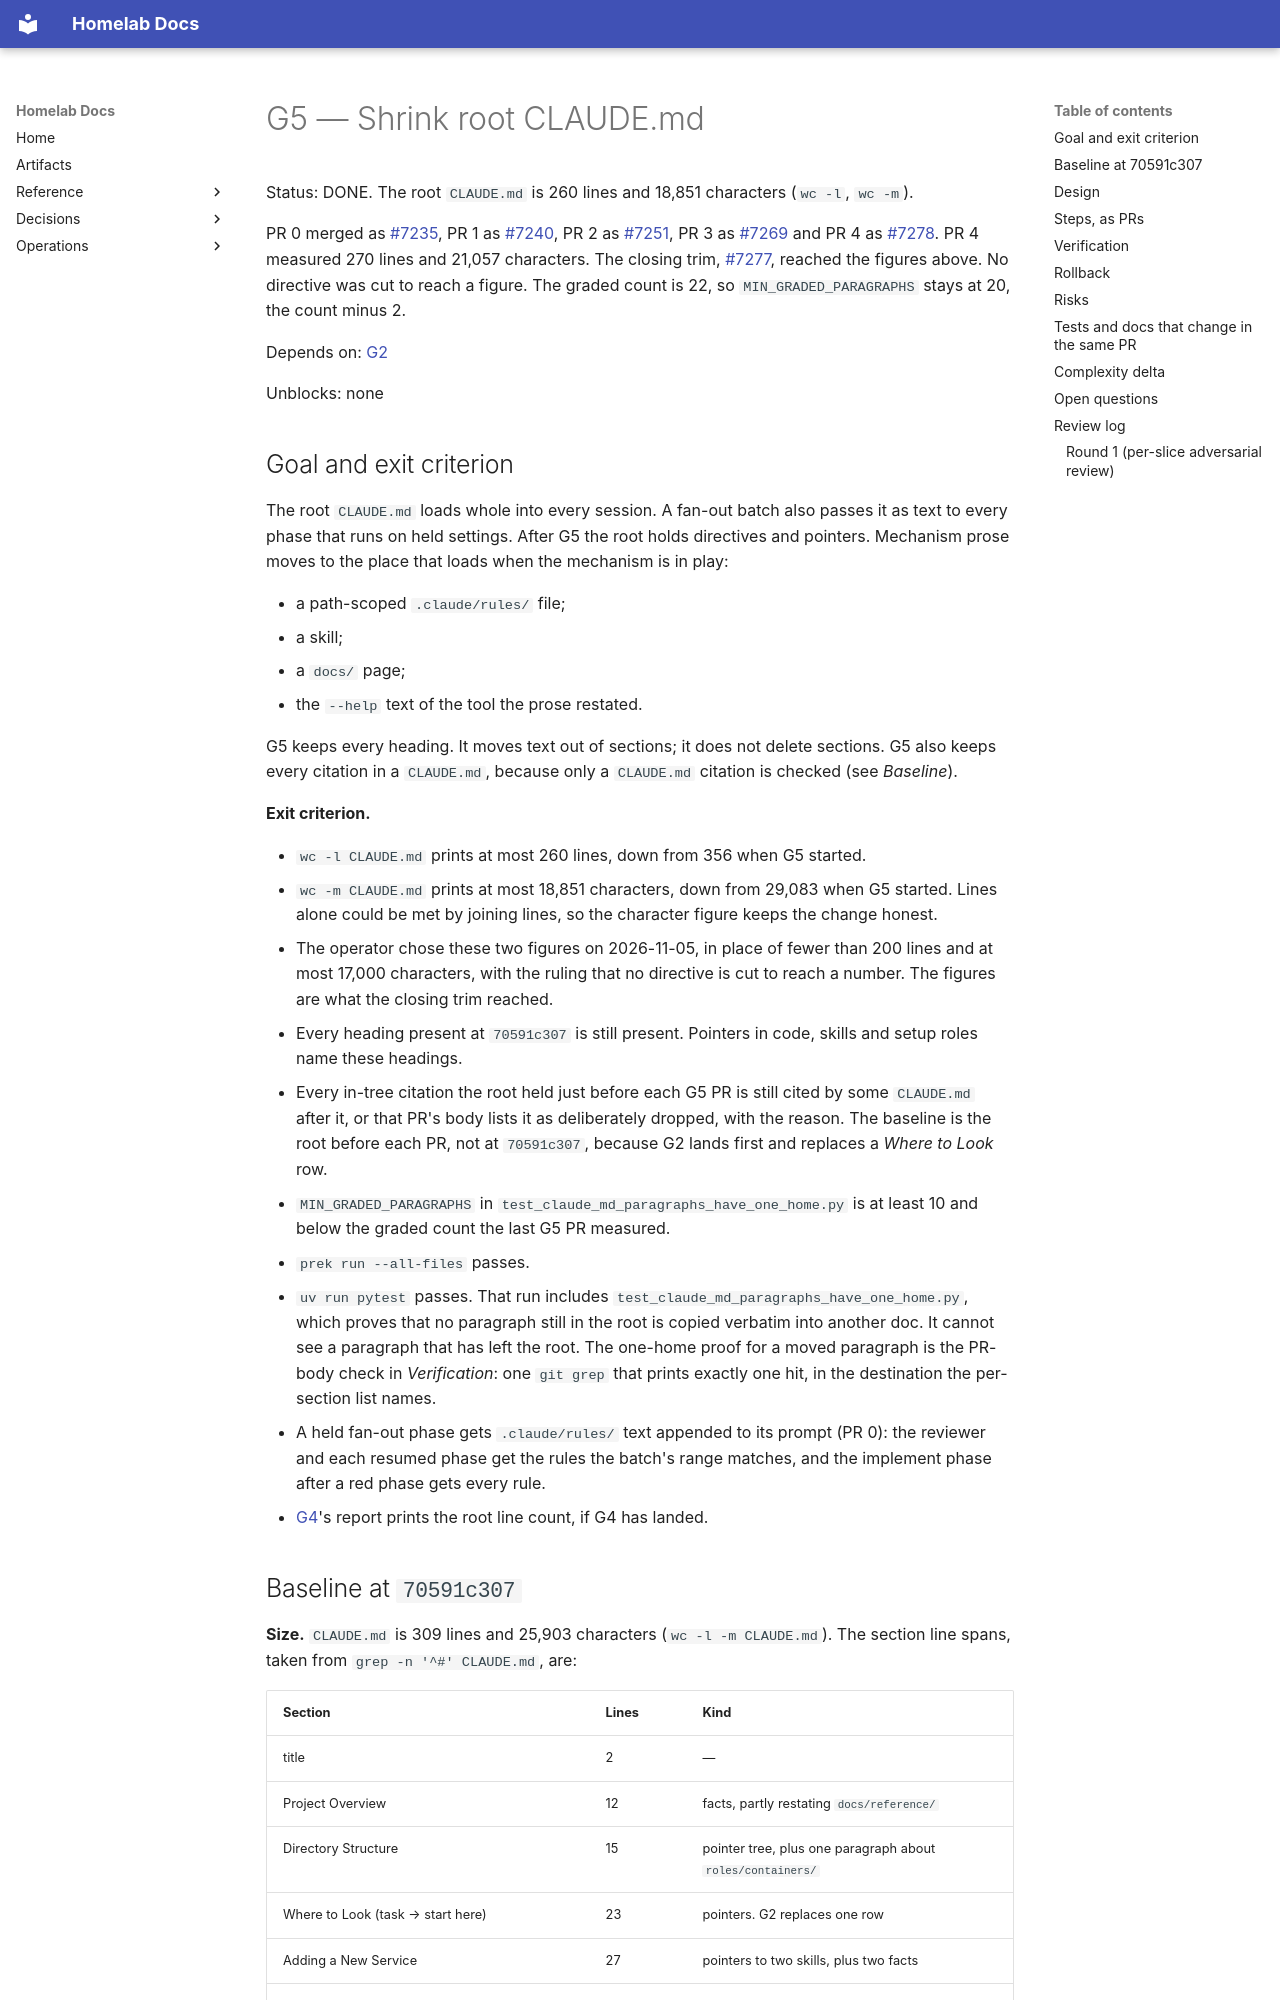

repository: DanielH2018/server · page: target-architecture/docs-guard/g5-shrink-root-claude-md/index.html · generator: mkdocs

# G5 — Shrink root CLAUDE.md

Status: DONE. The root `CLAUDE.md` is 260 lines and 18,851 characters (`wc -l`, `wc -m`).

PR 0 merged as [#7235](https://github.com/DanielH2018/server/pull/7235), PR 1 as
[#7240](https://github.com/DanielH2018/server/pull/7240), PR 2 as
[#7251](https://github.com/DanielH2018/server/pull/7251), PR 3 as
[#7269](https://github.com/DanielH2018/server/pull/7269) and PR 4 as
[#7278](https://github.com/DanielH2018/server/pull/7278). PR 4 measured 270 lines and 21,057
characters. The closing trim, [#7277](https://github.com/DanielH2018/server/issues/7277), reached
the figures above. No directive was cut to reach a figure. The graded count is 22, so
`MIN_GRADED_PARAGRAPHS` stays at 20, the count minus 2.

Depends on: [G2](g2-retire-lock.md)

Unblocks: none

## Goal and exit criterion

The root `CLAUDE.md` loads whole into every session. A fan-out batch also passes it as text to
every phase that runs on held settings. After G5 the root holds directives and pointers.
Mechanism prose moves to the place that loads when the mechanism is in play:

- a path-scoped `.claude/rules/` file;
- a skill;
- a `docs/` page;
- the `--help` text of the tool the prose restated.

G5 keeps every heading. It moves text out of sections; it does not delete sections. G5 also
keeps every citation in a `CLAUDE.md`, because only a `CLAUDE.md` citation is checked (see
*Baseline*).

**Exit criterion.**

- `wc -l CLAUDE.md` prints at most 260 lines, down from 356 when G5 started.
- `wc -m CLAUDE.md` prints at most 18,851 characters, down from 29,083 when G5 started. Lines
  alone could be met by joining lines, so the character figure keeps the change honest.
- The operator chose these two figures on 2026-11-05, in place of fewer than 200 lines and at most
  17,000 characters, with the ruling that no directive is cut to reach a number. The figures are
  what the closing trim reached.
- Every heading present at `70591c307` is still present. Pointers in code, skills and
  setup roles name these headings.
- Every in-tree citation the root held just before each G5 PR is still cited by some
  `CLAUDE.md` after it, or that PR's body lists it as deliberately dropped, with the reason.
  The baseline is the root before each PR, not at `70591c307`, because G2 lands first and
  replaces a *Where to Look* row.
- `MIN_GRADED_PARAGRAPHS` in `test_claude_md_paragraphs_have_one_home.py` is at least 10 and
  below the graded count the last G5 PR measured.
- `prek run --all-files` passes.
- `uv run pytest` passes. That run includes `test_claude_md_paragraphs_have_one_home.py`,
  which proves that no paragraph still in the root is copied verbatim into another doc. It
  cannot see a paragraph that has left the root. The one-home proof for a moved paragraph is
  the PR-body check in *Verification*: one `git grep` that prints exactly one hit, in the
  destination the per-section list names.
- A held fan-out phase gets `.claude/rules/` text appended to its prompt (PR 0): the reviewer
  and each resumed phase get the rules the batch's range matches, and the implement phase
  after a red phase gets every rule.
- [G4](g4-drop-size-test.md)'s report prints the root line count, if G4 has landed.
